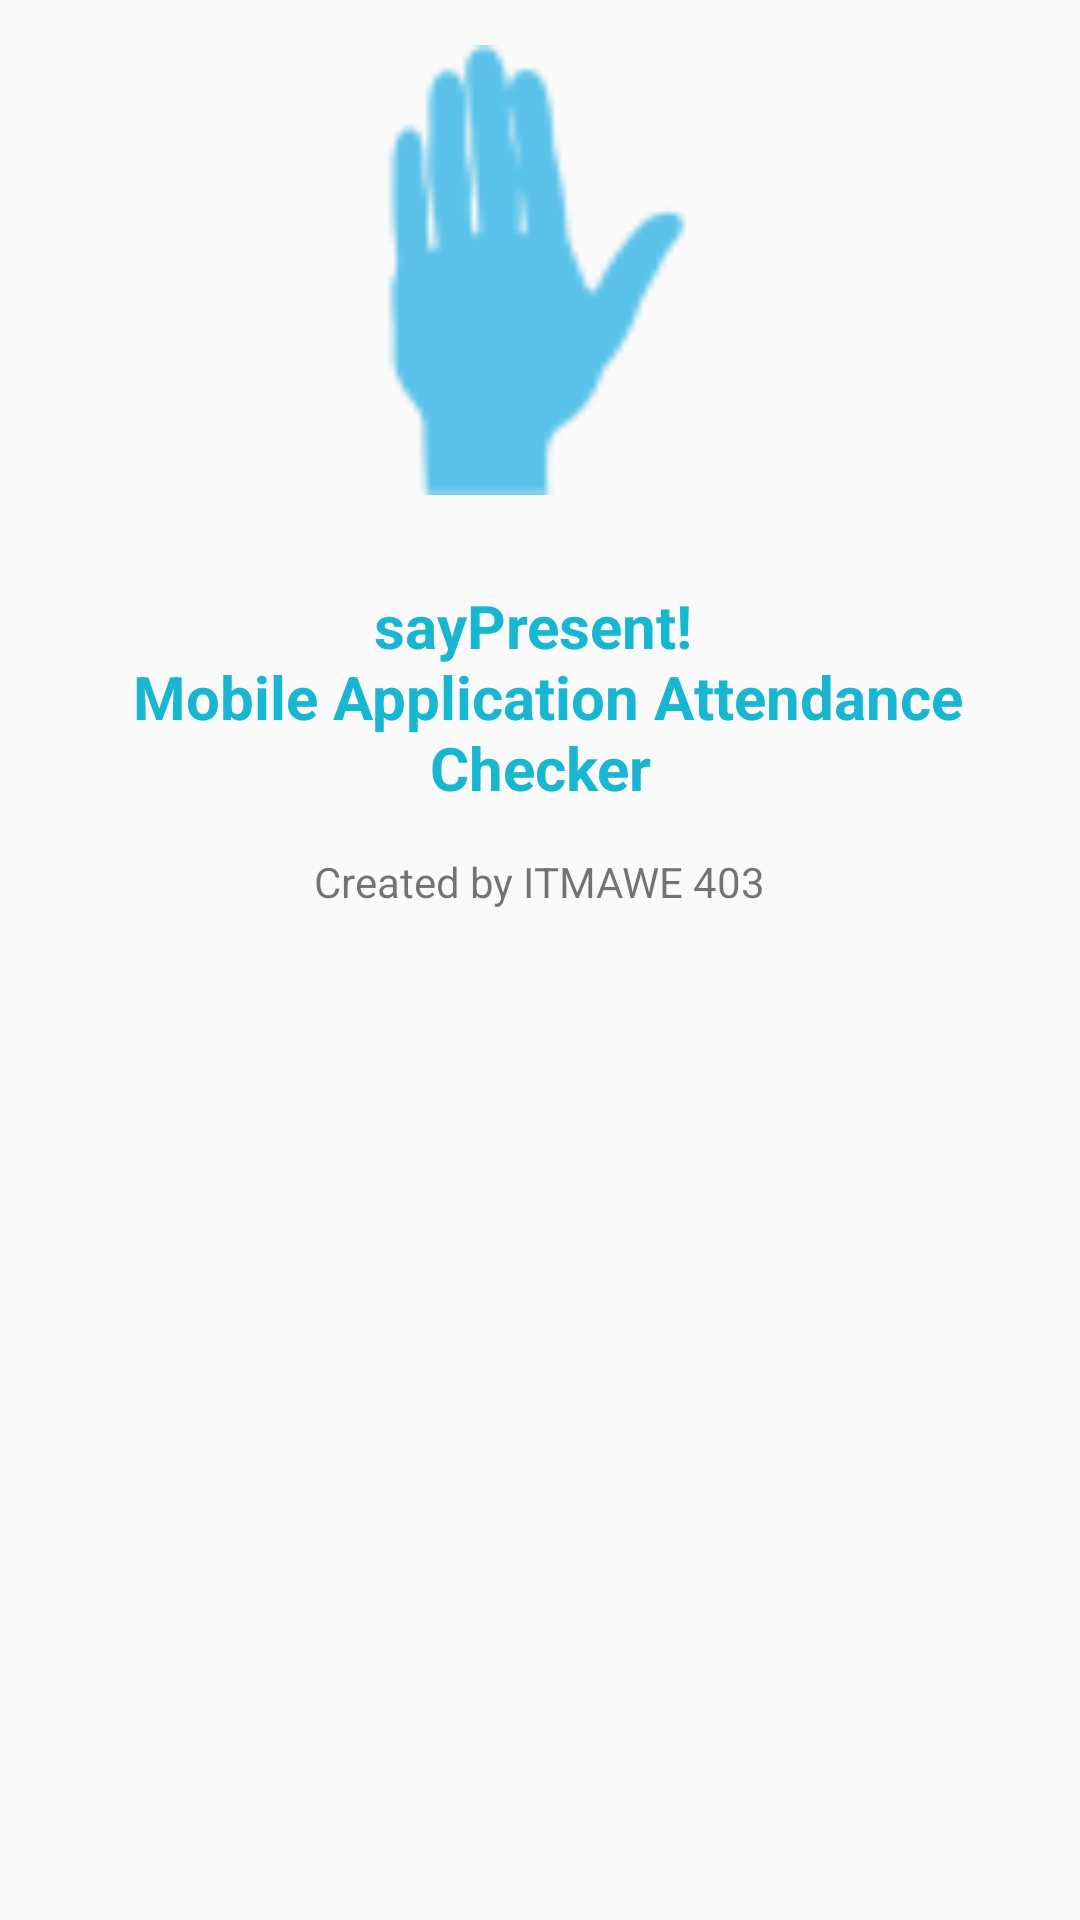

Here is an Android app screen rendered from its layout file. Give the layout XML and the strings, colors and styles it references.
<!-- AndroidManifest.xml: application theme AppTheme -->
<!-- res/layout/fragment_home.xml -->
<?xml version="1.0" encoding="utf-8"?>
<RelativeLayout xmlns:android="http://schemas.android.com/apk/res/android"
    xmlns:app="http://schemas.android.com/apk/res-auto"
    android:layout_width="match_parent" android:layout_height="match_parent">

    <ImageView
        android:layout_margin="15dp"
        android:id="@+id/logo"
        android:layout_alignParentTop="true"
        android:layout_width="match_parent"
        android:layout_height="150dp"
        android:src="@drawable/ic_saypresent" />

    <TextView
        android:id="@+id/header"
        android:layout_below="@+id/logo"
        android:layout_centerHorizontal="true"
        android:textAlignment="center"
        android:padding="15dp"
        android:textSize="20dp"
        android:textColor="@color/colorPrimary"
        android:textStyle="bold"
        android:layout_width="wrap_content"
        android:layout_height="wrap_content"
        android:text="@string/home_message"/>

    <TextView
        android:id="@+id/subtitle"
        android:layout_centerHorizontal="true"
        android:layout_below="@+id/header"
        android:layout_width="wrap_content"
        android:layout_height="wrap_content"
        android:text="Created by ITMAWE 403"/>


</RelativeLayout>
<!-- resources referenced by this layout -->
<resources>
  <color name="colorPrimary">#19B6D2</color>
  <!-- drawable ic_saypresent: png bitmap (drawable-hdpi, 775 bytes) -->
  <string name="home_message">sayPresent! \n Mobile Application Attendance Checker</string>
  <style name="AppTheme" parent="Theme.AppCompat.Light.DarkActionBar">
          
          <item name="colorPrimary">@color/colorPrimary</item>
          <item name="colorPrimaryDark">@color/colorPrimaryDark</item>
          <item name="colorAccent">@color/colorAccent</item>
      </style>
  <color name="colorPrimaryDark">#0D90A1</color>
  <color name="colorAccent">#00EA56</color>
</resources>
